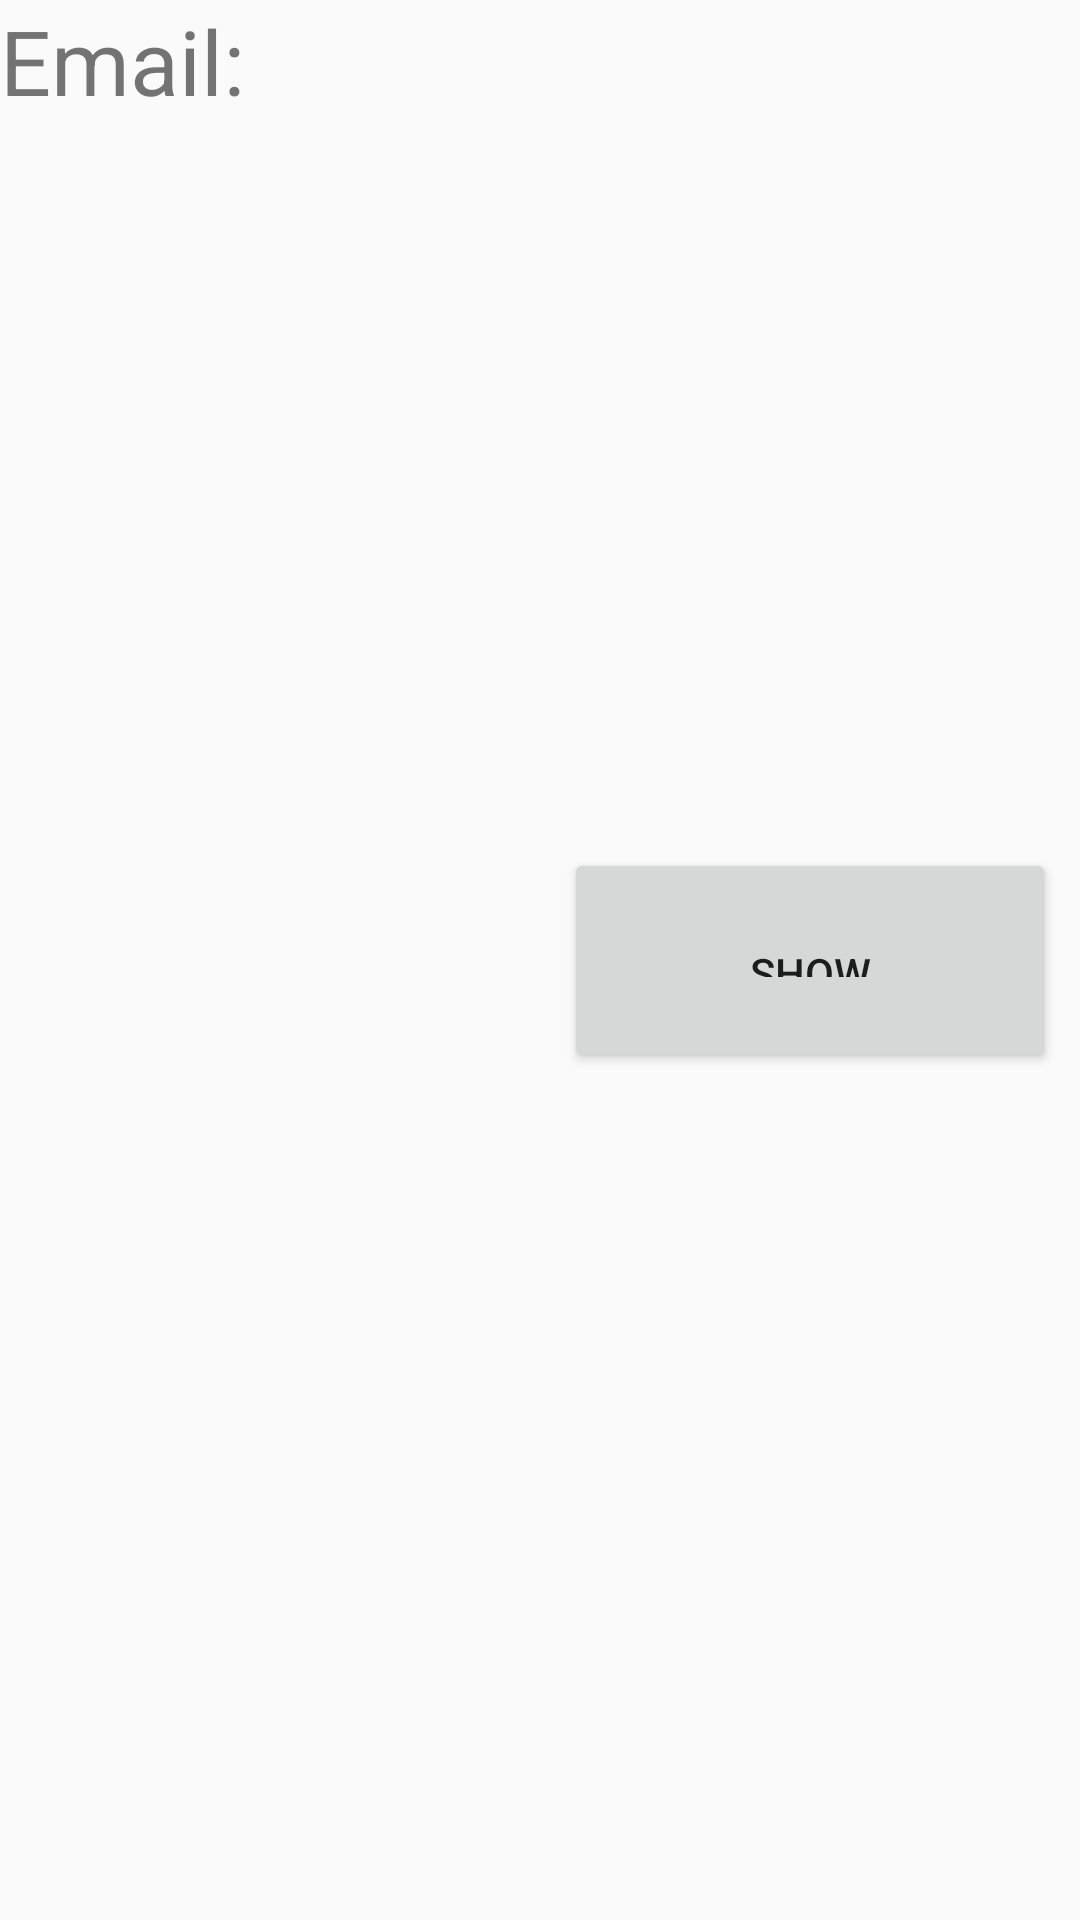

Android layout source for this screen:
<!-- AndroidManifest.xml: application theme AppTheme -->
<!-- res/layout/test.xml -->
<?xml version="1.0" encoding="utf-8"?>
<android.support.constraint.ConstraintLayout xmlns:android="http://schemas.android.com/apk/res/android"
    xmlns:app="http://schemas.android.com/apk/res-auto"
    xmlns:tools="http://schemas.android.com/tools"
    android:layout_width="match_parent"
    android:layout_height="match_parent">

    <TextView
        android:id="@+id/txtEmailTest"
        android:layout_width="0dp"
        android:layout_height="wrap_content"
        android:text="Email:"
        android:textSize="30dp"
        tools:layout_conversion_absoluteX="0dp"
        tools:layout_conversion_absoluteY="0dp"
        tools:layout_conversion_absoluteWidth="384dp"
        tools:layout_conversion_absoluteHeight="35dp"
        tools:layout_editor_absoluteY="0dp"
        tools:layout_editor_absoluteX="0dp" />

    <Button
        android:id="@+id/btn_notification"
        android:layout_width="164dp"
        android:layout_height="75dp"
        android:text="Show Notification"
        android:padding="32dp"
        android:onClick="showNotification"
        tools:layout_conversion_absoluteX="90dp"
        tools:layout_conversion_absoluteY="215dp"
        tools:layout_conversion_absoluteWidth="203dp"
        tools:layout_conversion_absoluteHeight="80dp"
        app:layout_constraintTop_toTopOf="parent"
        android:layout_marginTop="8dp"
        app:layout_constraintBottom_toBottomOf="parent"
        android:layout_marginBottom="8dp"
        android:layout_marginRight="8dp"
        app:layout_constraintRight_toRightOf="parent" />

    <ListView
        android:layout_width="154dp"
        android:layout_height="473dp"
        app:layout_constraintTop_toTopOf="parent"
        android:layout_marginTop="8dp"
        app:layout_constraintBottom_toBottomOf="parent"
        android:layout_marginBottom="8dp"
        android:layout_marginRight="8dp"
        app:layout_constraintRight_toRightOf="parent"
        android:layout_marginLeft="8dp"
        app:layout_constraintLeft_toLeftOf="parent"
        app:layout_constraintHorizontal_bias="0.0"
        app:layout_constraintVertical_bias="1.0" />

</android.support.constraint.ConstraintLayout>
<!-- resources referenced by this layout -->
<resources>
  <style name="AppTheme" parent="Theme.AppCompat.Light.DarkActionBar">
          Customize your theme here.
          <item name="colorPrimary">@color/colorPrimary</item>
          <item name="colorPrimaryDark">@color/colorPrimaryDark</item>
          <item name="colorAccent">@color/colorAccent</item>
      </style>
  <color name="colorPrimary">#54ca64</color>
  <color name="colorPrimaryDark">#2cae3e</color>
  <color name="colorAccent">#FF4081</color>
</resources>
